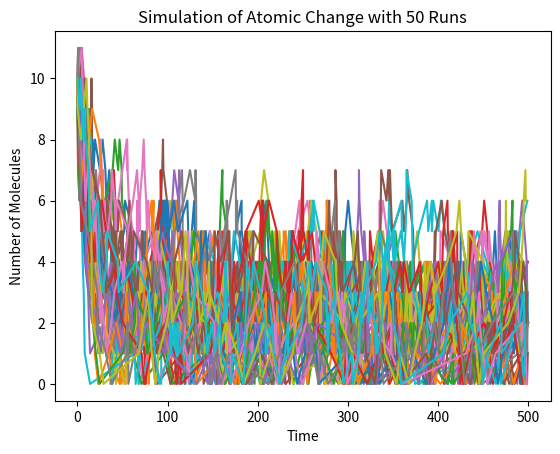

Generate this figure with matplotlib:
import math, random
import matplotlib.pyplot as plt

def timeToNextReaction(alpha, r1):
    return -math.log(r1) / alpha

def nextReaction(alpha, A_t, k, r2):
    if r2 < A_t * k / alpha:
        return -1
    else:
        return 1

def run(A_0, k_1, k_2,v, endTime):
    A_t = A_0
    currentTime = 0
    time_points = []
    molecule_counts = []
    time_points.append(currentTime)
    molecule_counts.append(A_t)
    while currentTime < endTime:
        r1 = random.uniform(0, 1)
        r2 = random.uniform(0, 1)
        alpha = A_t * k_1 + k_2 * v
        timeToReaction = timeToNextReaction(alpha, r1)
        currentTime = currentTime + timeToReaction
        if(currentTime < endTime):
            A_t = A_t + nextReaction(alpha, A_t, k_1, r2)
            time_points.append(currentTime)
            molecule_counts.append(A_t)
        
    return A_t, time_points, molecule_counts

def calcAverage(A_0, k_1, k_2, v, endTime, numRuns):
    total = 0
    for i in range(numRuns):
        A_t = run(A_0, k_1, k_2, v, endTime)
        total = total + A_t
    return total / numRuns

def calcVariance(A_0, k_1, k_2, v, endTime, numRuns):
    total = 0
    for i in range(numRuns):
        A_t = run(A_0, k_1, k_2, v, endTime)
        total = total + A_t 
    return total  * total / numRuns / numRuns - (calcAverage(A_0, k_1, k_2, v, endTime, numRuns)) ** 2

def plotRuns(A_0, k_1, k_2, v, endTime, numRuns):
    for i in range(numRuns):
        A_t, time_points, molecule_counts = run(A_0, k_1, k_2, v, endTime)
        plt.plot(time_points, molecule_counts)
    plt.xlabel("Time")
    plt.ylabel("Number of Molecules")
    plt.title(f"Simulation of Atomic Change with {numRuns} Runs")
    plt.show()

plotRuns(10, 0.05, 0.01, 10, 500, 50)

# a_0 = 100
# k_1 = 0.02
# k_2 = 0.05
# v = 100
# endTime = 100
# numRuns = 10000
# print(f"Actual Average: {calcAverage(a_0, k_1, k_2, v, endTime, numRuns)}")
# print(f"Expected Average {k_2 / k_1 * v + (a_0 - k_2 / k_1 * v) * math.exp(-k_1 * endTime)}")

# print(f"Actual Variance: {calcVariance(a_0, k_1, k_2, v, endTime, numRuns)}")
# #print(f"Expected Variance: {k_2 / k_1 * v + (a_0 - k_2 / k_1 * v) * math.exp(-k_1 * endTime)}")